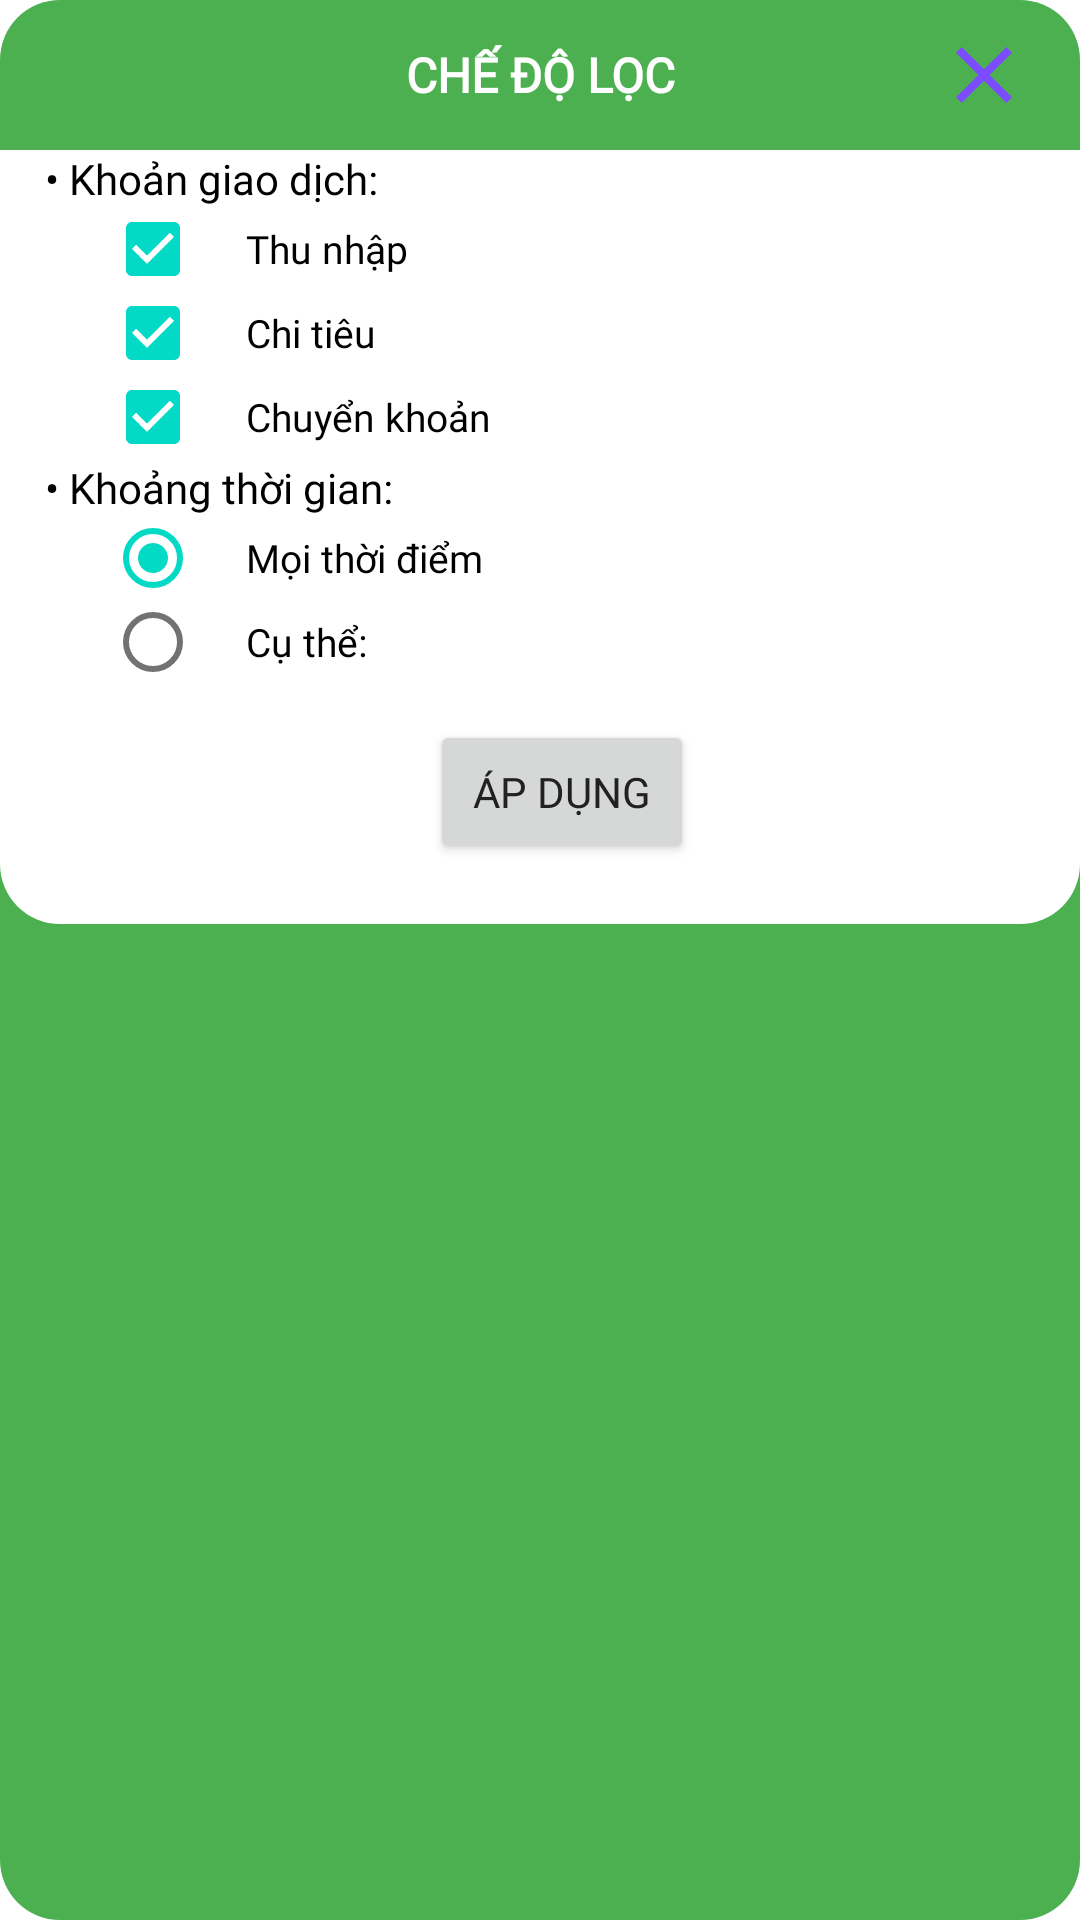

Layout XML and referenced resources for this Android screen:
<!-- AndroidManifest.xml: application theme Theme.MoneyManager -->
<!-- res/layout/dialog_search_filter.xml -->
<?xml version="1.0" encoding="utf-8"?>
<LinearLayout xmlns:android="http://schemas.android.com/apk/res/android"
    android:layout_width="match_parent"
    android:layout_height="wrap_content"
    android:background="@drawable/dialog"
    android:minWidth="300dp"
    android:orientation="vertical">

    <RelativeLayout
        android:layout_width="match_parent"
        android:layout_height="50dp">

        <TextView
            android:layout_width="wrap_content"
            android:layout_height="match_parent"
            android:layout_centerInParent="true"
            android:fontFamily="@font/oswald"
            android:gravity="center"
            android:text="Chế độ lọc"
            android:textAllCaps="true"
            android:textColor="@color/white"
            android:textSize="16sp"
            android:textStyle="bold" />

        <ImageView
            android:id="@+id/img_close_dialog"
            android:layout_width="32dp"
            android:layout_height="32dp"
            android:layout_alignParentEnd="true"
            android:layout_centerVertical="true"
            android:layout_marginEnd="16dp"
            android:src="@drawable/ic_close" />

    </RelativeLayout>

    <LinearLayout
        android:layout_width="match_parent"
        android:layout_height="wrap_content"
        android:background="@color/white"
        android:orientation="vertical"
        android:paddingStart="15dp">

        <TextView
            android:layout_width="wrap_content"
            android:layout_height="wrap_content"
            android:fontFamily="@font/oswald"
            android:text="• Khoản giao dịch:"
            android:textColor="@color/black"
            android:textSize="14sp" />

        <CheckBox
            android:id="@+id/cb_filter_income"
            style="@style/CheckBoxSetting"
            android:checked="true"
            android:text="Thu nhập" />

        <CheckBox
            android:id="@+id/cb_filter_expense"
            style="@style/CheckBoxSetting"
            android:checked="true"
            android:text="Chi tiêu" />

        <CheckBox
            android:id="@+id/cb_filter_transfer"
            style="@style/CheckBoxSetting"
            android:checked="true"
            android:text="Chuyển khoản" />

        <TextView
            android:layout_width="wrap_content"
            android:layout_height="wrap_content"
            android:fontFamily="@font/oswald"
            android:text="• Khoảng thời gian:"
            android:textColor="@color/black"
            android:textSize="14sp" />

        <RadioGroup
            android:layout_width="match_parent"
            android:layout_height="wrap_content">

            <RadioButton
                android:id="@+id/radio_all_time"
                style="@style/RadioSetting"
                android:checked="true"
                android:text="Mọi thời điểm" />

            <RadioButton
                android:id="@+id/radio_fixed_time"
                style="@style/RadioSetting"
                android:text="Cụ thể: " />

            <LinearLayout
                android:id="@+id/layout_filter_time"
                android:layout_width="match_parent"
                android:layout_height="wrap_content"
                android:gravity="center"
                android:orientation="horizontal"
                android:visibility="gone">

                <TextView
                    android:layout_width="wrap_content"
                    android:layout_height="wrap_content"
                    android:layout_marginEnd="6dp"
                    android:fontFamily="@font/oswald_light"
                    android:text="Từ"
                    android:textSize="13sp" />

                <TextView
                    android:id="@+id/tv_start_date"
                    android:layout_width="wrap_content"
                    android:layout_height="wrap_content"
                    android:focusable="true"
                    android:fontFamily="@font/oswald_light"
                    android:text="01/01/2021"
                    android:textColor="@color/black"
                    android:textSize="13sp" />

                <TextView
                    android:layout_width="wrap_content"
                    android:layout_height="wrap_content"
                    android:layout_marginHorizontal="6dp"
                    android:fontFamily="@font/oswald_light"
                    android:text="đến"
                    android:textSize="13sp" />

                <TextView
                    android:id="@+id/tv_end_date"
                    android:layout_width="wrap_content"
                    android:layout_height="wrap_content"
                    android:focusable="true"
                    android:fontFamily="@font/oswald_light"
                    android:text="03/06/2021"
                    android:textColor="@color/black"
                    android:textSize="13sp" />
            </LinearLayout>

        </RadioGroup>


        <Button
            android:id="@+id/btn_apply"
            android:layout_width="wrap_content"
            android:layout_height="wrap_content"
            android:layout_gravity="center_horizontal"
            android:layout_marginTop="12dp"
            android:fontFamily="@font/oswald"
            android:text="Áp dụng" />

    </LinearLayout>


    <LinearLayout
        android:layout_width="match_parent"
        android:layout_height="20dp"
        android:background="@drawable/dialog_bottom"
        android:orientation="vertical" />
</LinearLayout>
<!-- resources referenced by this layout -->
<resources>
  <color name="black">#FF000000</color>
  <color name="white">#FFFFFFFF</color>
  <!-- drawable dialog (drawable) -->
  <?xml version="1.0" encoding="utf-8"?>
  <shape xmlns:android="http://schemas.android.com/apk/res/android">
      <solid android:color="@color/colorPrimary" />
      <corners android:radius="20dp" />
  
  </shape>
  <!-- drawable dialog_bottom (drawable) -->
  <?xml version="1.0" encoding="utf-8"?>
  <shape xmlns:android="http://schemas.android.com/apk/res/android">
      <solid android:color="@color/white" />
      <corners
          android:bottomLeftRadius="20dp"
          android:bottomRightRadius="20dp" />
      <padding
          android:bottom="10dp"
          android:left="10dp"
          android:right="10dp"
          android:top="10dp" />
  </shape>
  <!-- drawable ic_close (drawable) -->
  <vector xmlns:android="http://schemas.android.com/apk/res/android"
      android:width="24dp"
      android:height="24dp"
      android:tint="@color/colorAccent"
      android:viewportWidth="24"
      android:viewportHeight="24">
      <path
          android:fillColor="@android:color/white"
          android:pathData="M19,6.41L17.59,5 12,10.59 6.41,5 5,6.41 10.59,12 5,17.59 6.41,19 12,13.41 17.59,19 19,17.59 13.41,12z" />
  </vector>
  <style name="CheckBoxSetting" parent="Widget.AppCompat.CompoundButton.CheckBox">
          <item name="android:textSize">13sp</item>
          <item name="android:fontFamily">@font/oswald_light</item>
          <item name="android:layout_marginStart">20dp</item>
          <item name="android:paddingStart">15dp</item>
          <item name="android:layout_width">wrap_content</item>
          <item name="android:layout_height">@dimen/cb_setting_height</item>
      </style>
  <style name="RadioSetting" parent="Widget.AppCompat.CompoundButton.RadioButton">
          <item name="android:textSize">13sp</item>
          <item name="android:fontFamily">@font/oswald_light</item>
          <item name="android:layout_marginStart">20dp</item>
          <item name="android:paddingStart">15dp</item>
          <item name="android:layout_width">wrap_content</item>
          <item name="android:layout_height">@dimen/cb_setting_height</item>
      </style>
  <style name="Theme.MoneyManager" parent="Theme.MaterialComponents.Light.NoActionBar">
          
          <item name="colorPrimary">@color/colorPrimary</item>
          <item name="colorPrimaryDark">@color/colorPrimaryDark</item>
          <item name="colorPrimaryVariant">@color/purple_700</item>
          
          
          
          
          
          
          
          
          <item name="windowActionBar">false</item>
          <item name="windowNoTitle">true</item>
          <item name="android:textColorPrimary">@color/textColorPrimary</item>
          <item name="android:textColorSecondary">@color/textColorSecondary</item>
          <item name="android:windowFullscreen">true</item>
      </style>
  <color name="colorPrimary">#4caf50</color>
  <color name="colorAccent">#7c4dff</color>
  <dimen name="cb_setting_height">28dp</dimen>
  <color name="colorPrimaryDark">#659f38</color>
  <color name="purple_700">#FF3700B3</color>
  <color name="textColorPrimary">#212121</color>
  <color name="textColorSecondary">#727272</color>
</resources>
